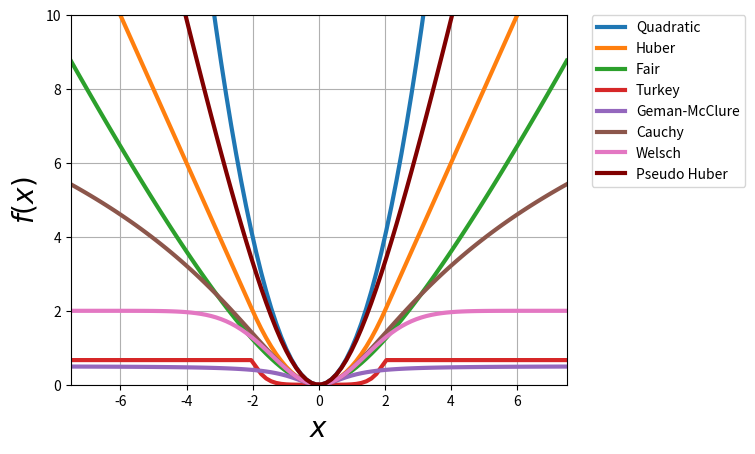

Write the Python code that produced this figure.
import numpy as np
import matplotlib.pyplot as plt

# parameters
w = 2.0
xl = 7.5
c = 2.0
x = np.linspace(-xl, xl, 100)
wv = np.array([y&z for (y,z) in zip(x>-w, x<w)])
nwv = np.array([not y for y in wv])

# kernels
quad = x**2
huber = ((x**2)/2)*wv + (w*(np.abs(x)-w/2))*nwv
cauchy = c**2/2 * np.log(1+(x/c)**2)
fair = c**2 * (np.abs(x)/c - np.log(1 + np.abs(x)/c))
geman = (x**2/2) / (1 + x**2)
turkey = (c**2/6)*((1-(1-(x/c)**2))**3)*wv + (c**2/6)*nwv
welsch = (c**2/2)*(1-np.exp(-(x/c)**2))
pseudo = 2*w**2*(np.sqrt(1+(x/w)**2)-1)

# plot
lw = 3
lfs = 20
plt.plot(x, quad, linewidth=lw, label='Quadratic')
plt.plot(x, huber, linewidth=lw, label='Huber')
plt.plot(x, fair, linewidth=lw, label='Fair')
plt.plot(x, turkey, linewidth=lw, label='Turkey')
plt.plot(x, geman, linewidth=lw, label='Geman-McClure')
plt.plot(x, cauchy, linewidth=lw, label='Cauchy')
plt.plot(x, welsch, linewidth=lw, label='Welsch')
plt.plot(x, pseudo, linewidth=lw, label='Pseudo Huber', color = '#800000')

plt.xlim([-xl, xl])
plt.ylim([0, 10])
plt.grid(True)
plt.xlabel('$x$', fontsize=lfs)
plt.ylabel('$f(x)$', fontsize=lfs)

ax = plt.subplot(111)
box = ax.get_position()
#ax.set_position([box.x0, box.y0, box.width * 0.7, box.height])
plt.legend(bbox_to_anchor=(1.05, 1), loc=2, borderaxespad=0)
#plt.legend(bbox_to_anchor=(1.1, 0.5))
#plt.show()
plt.savefig("kernels.pdf", bbox_inches='tight')
